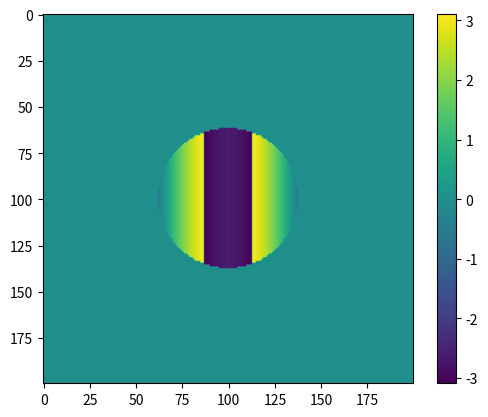
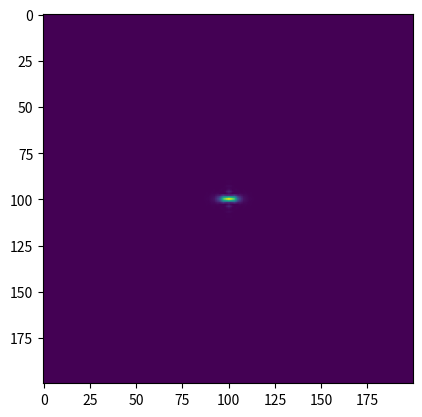

Here is the Python script that generated these plots, in order:
# -*- coding: utf-8 -*-
"""
Created on Mon Oct 11 23:00:29 2021

Generates a 2D PSF and OTF starting from a circular pupil
and plots the MTF

[redacted]
"""

import numpy as np
from numpy.fft import fft2, ifft2, ifftshift, fftshift
import matplotlib.pyplot as plt

um = 1.0
mm = 1000.0
Npixels = 200 # Pixels in x,y

n = 1 # refractive index
wavelength = 0.532*um 
f = 2*mm # focal length of the objective lens
a = 1.9*mm  # radius of the the pupil
k = n/wavelength # wavenumber
NA = n*a/f # Numerial aperture (assuming Abbe sine condition)
f_cyl = 5000*mm
k_cut_off = NA/wavelength
# create the pupil
b = 5 * mm 
xP = yP = np.linspace(-b, +b, Npixels)
XP, YP = np.meshgrid(xP,yP)
rhoP = np.sqrt(XP**2+YP**2) 

kx = XP *k /f
ky = YP *k /f
k_perp = np.sqrt(kx**2+ky**2)
kz = np.sqrt(k**2-k_perp**2)
# pupil = np.exp(-1.j*2*np.pi*k*XP**2/(2*f_cyl))
# pupil[rhoP>a] = 0
# ATF = np.exp(-1.j*2*np.pi*f**2*kx**2/(2*f_cyl)/k)

# ATF = np.exp(-1.j*2*np.pi*k*kx**2/(2*f_cyl)*f/k)
# #ATF = np.exp(-np.pi *2*f_cyl/k *kx**2/1.j)
# ATF = np.exp(-1.j*2*np.pi*k*kx**2/(2*f_cyl)*(f/k)**2)
phase = 2*np.pi*k*XP**2/(2*f_cyl)
phase = phase-np.mean(phase)
ATF = np.exp(-1.j*phase)
#ATF = np.exp(-1.j*2*np.pi*kz*0.01)#XP**2/(2*f_cyl) )
ATF[k_perp>k_cut_off] = 0

plt.figure()
plt.imshow(np.angle(ATF))
plt.colorbar()

ASF = ifftshift(ifft2(ATF)) # Amplitude Spread Function
PSF = np.abs(ASF)**2 # Point Spread Function
PSF = PSF

plt.figure()
plt.imshow(PSF)

# OTF = fftshift(fft2(PSF))
# MTF = np.abs(OTF)


# plt.figure()
# plt.imshow(MTF)
# plt.colorbar()

# plt.figure()
# kx = xP * k / f 
# ky = yP * k / f 
# plt.plot(kx, MTF[Npixels//2,:])
# plt.xlabel('kx (1/um)')
# plt.ylabel('MTF (a.u.)')

